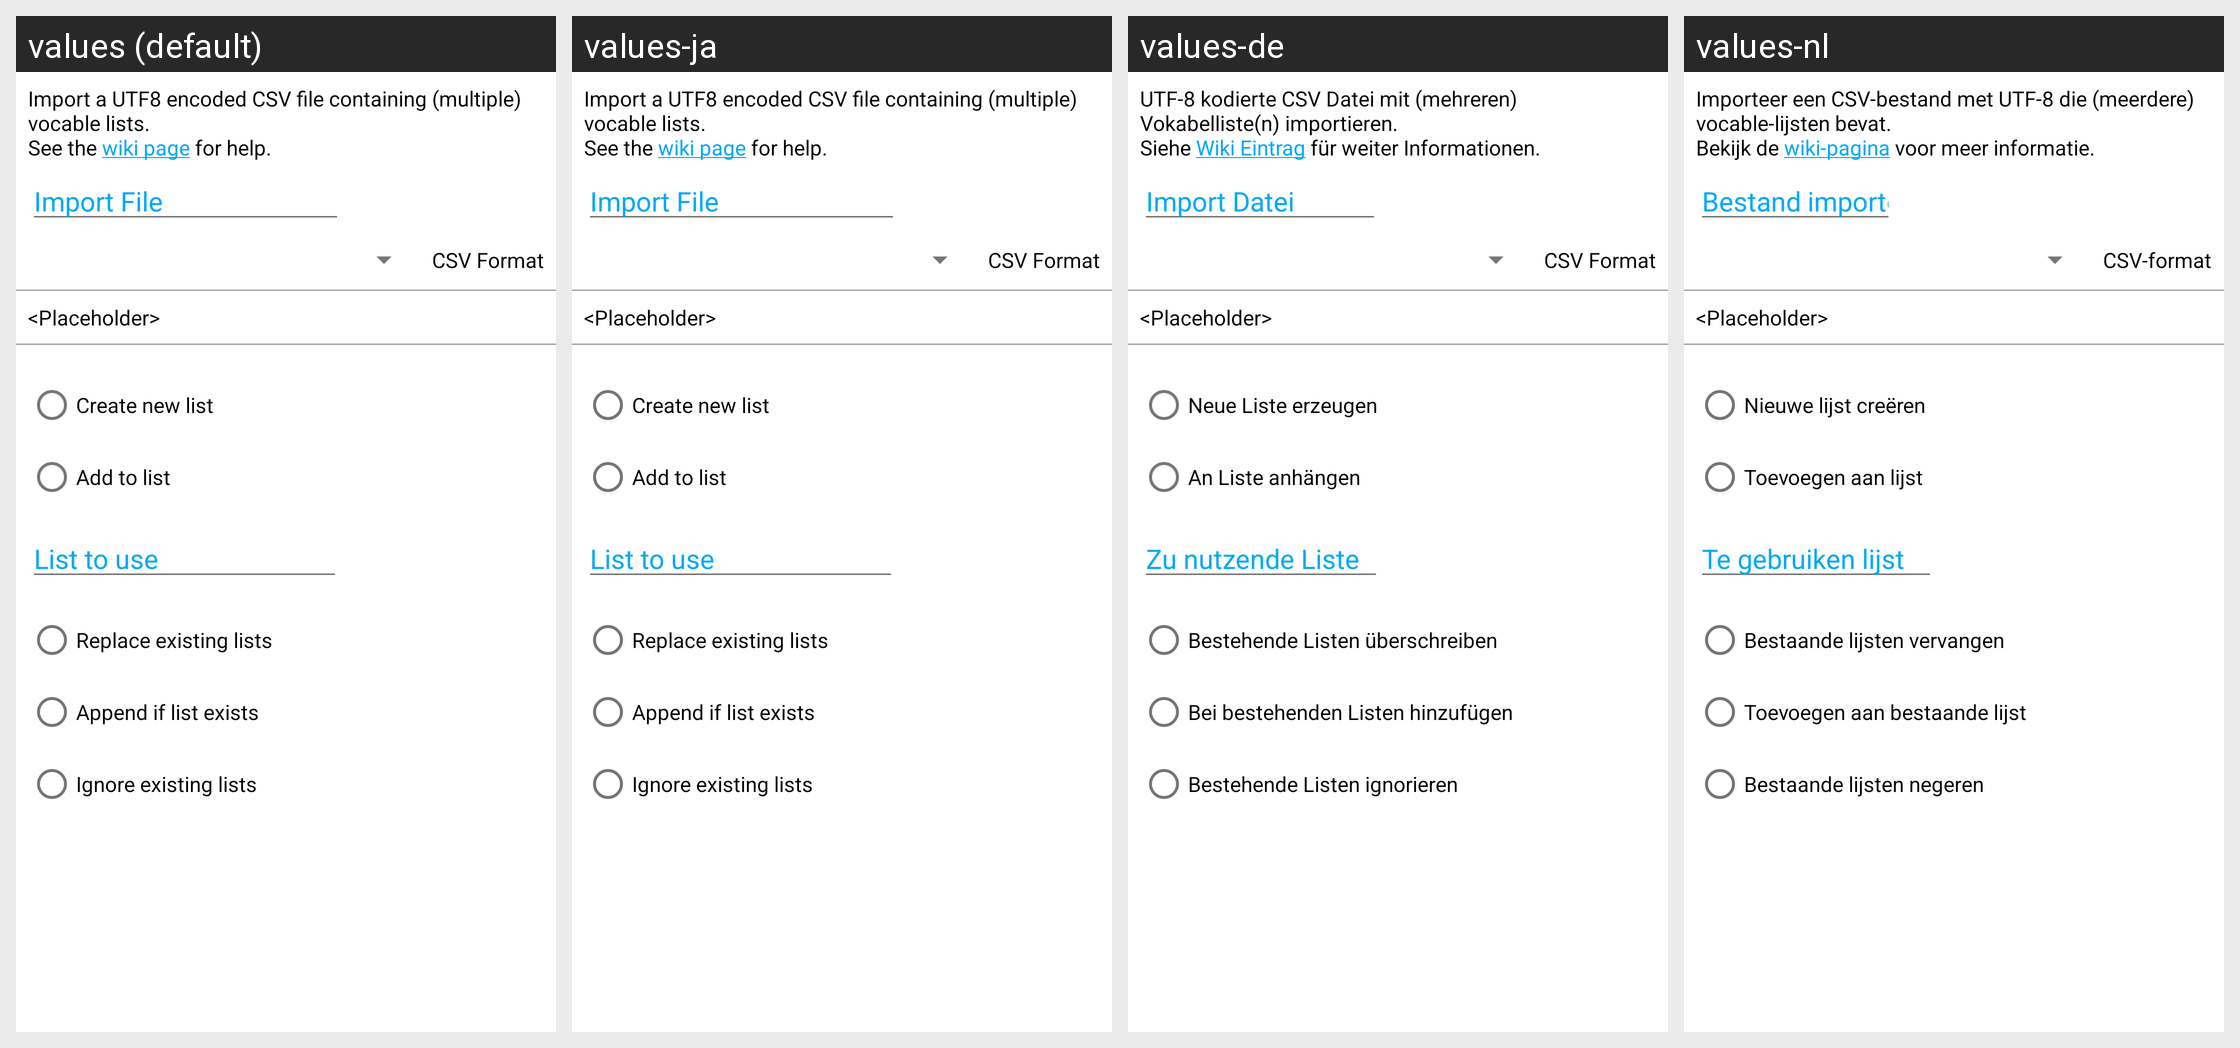

The same Android screen rendered under several of its app's locales, left to right. List the strings drawn on it with the default value and each locale's translation.
Android screen res/layout/fragment_import.xml rendered under 4 locales, left to right: values (default), values-ja, values-de, values-nl. Device: Nexus 5 (rendered at 1080×1920; each locale shown at half size, 540×960, under a caption strip naming it); theme AppTheme.
Strings drawn on this screen, with the default value and each locale's value (text and hints the layout hard-codes, and strings that could not be matched under every locale, appear in the picture but are not listed):

Import_Message
  values: Import a UTF8 encoded CSV file containing (multiple) vocable lists.
      See the wiki page for help.
  values-ja: Import a UTF8 encoded CSV file containing (multiple) vocable lists.
      See the wiki page for help.  [not translated; the default value is used]
  values-de: UTF-8 kodierte CSV Datei mit (mehreren) Vokabelliste(n) importieren.
      Siehe Wiki Eintrag für weiter Informationen.
  values-nl: Importeer een CSV-bestand met UTF-8 die (meerdere) vocable-lijsten bevat.
      Bekijk de wiki-pagina voor meer informatie.

Import_file_placeholder
  values: Import File
  values-ja: Import File  [not translated; the default value is used]
  values-de: Import Datei
  values-nl: Bestand importeren

CSV_Format
  values: CSV Format
  values-ja: CSV Format  [not translated; the default value is used]
  values-de: CSV Format
  values-nl: CSV-format

Placeholder
  values: <Placeholder>
  values-ja: <Placeholder>  [not translated; the default value is used]
  values-de: <Placeholder>  [not translated; the default value is used]
  values-nl: <Placeholder>  [not translated; the default value is used]

Import_Rawlist_CREATE
  values: Create new list
  values-ja: Create new list  [not translated; the default value is used]
  values-de: Neue Liste erzeugen
  values-nl: Nieuwe lijst creëren

Import_Rawlist_MERGE
  values: Add to list
  values-ja: Add to list  [not translated; the default value is used]
  values-de: An Liste anhängen
  values-nl: Toevoegen aan lijst

Import_list_hint
  values: List to use
  values-ja: List to use  [not translated; the default value is used]
  values-de: Zu nutzende Liste
  values-nl: Te gebruiken lijst

Import_Singlelist_CREATE
  values: Create new list
  values-ja: Create new list  [not translated; the default value is used]
  values-de: Neue Liste erzeugen
  values-nl: Nieuwe lijst creëren

Import_Multilist_REPLACE
  values: Replace existing lists
  values-ja: Replace existing lists  [not translated; the default value is used]
  values-de: Bestehende Listen überschreiben
  values-nl: Bestaande lijsten vervangen

Import_Multilist_ADD
  values: Append if list exists
  values-ja: Append if list exists  [not translated; the default value is used]
  values-de: Bei bestehenden Listen hinzufügen
  values-nl: Toevoegen aan bestaande lijst

Import_Multilist_IGNORE
  values: Ignore existing lists
  values-ja: Ignore existing lists  [not translated; the default value is used]
  values-de: Bestehende Listen ignorieren
  values-nl: Bestaande lijsten negeren
